Run: headless pygame with SDL's dummy video driver; simulated clock (each Clock.tick advances the game by its frame time, no real sleeping); random seed 0; keys injected as events and as key.get_pressed() state; no mouse input.
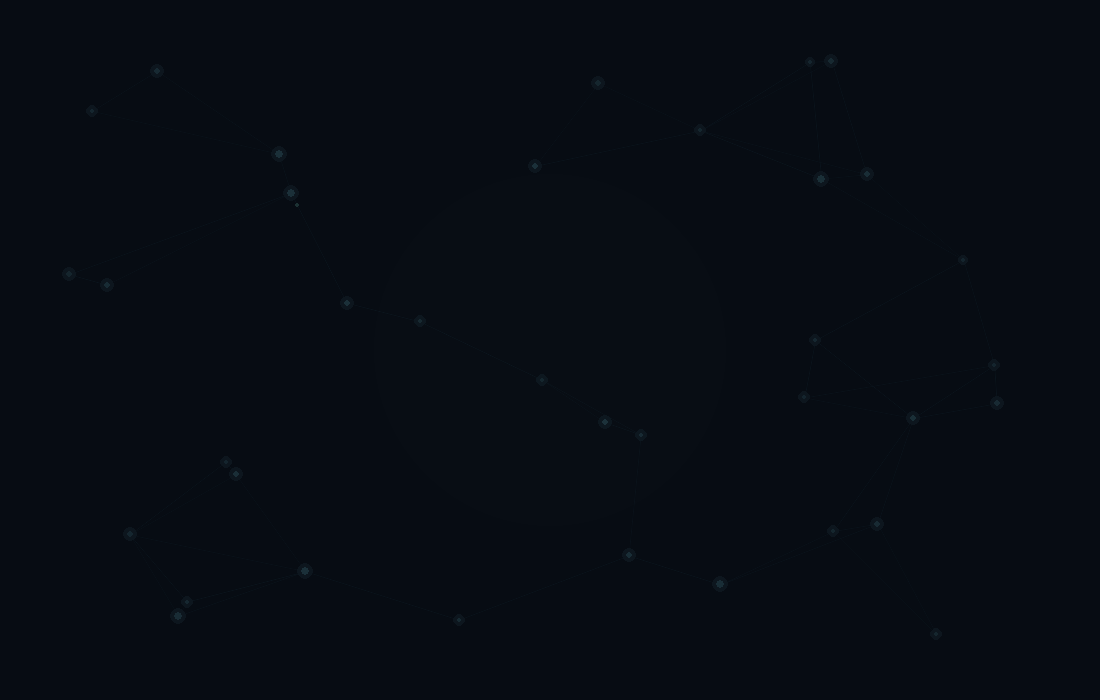
Frame 1 of 4 · flips 1–60 · no input
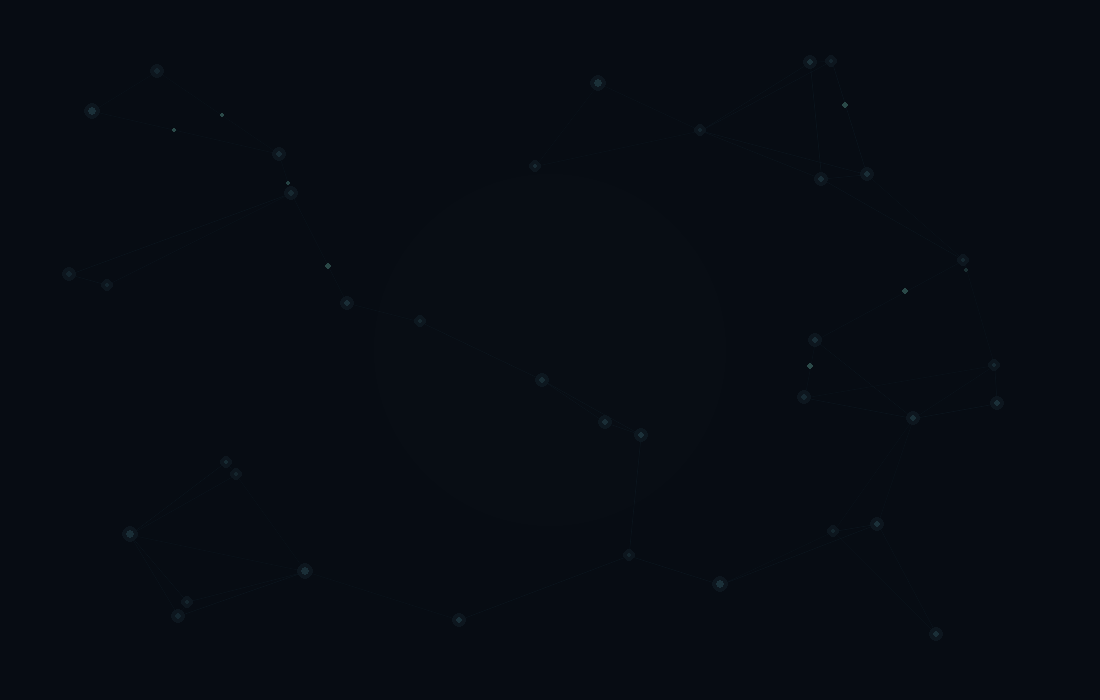
Frame 2 of 4 · flips 61–180 · tapped SPACE, RETURN · held RIGHT (→), D
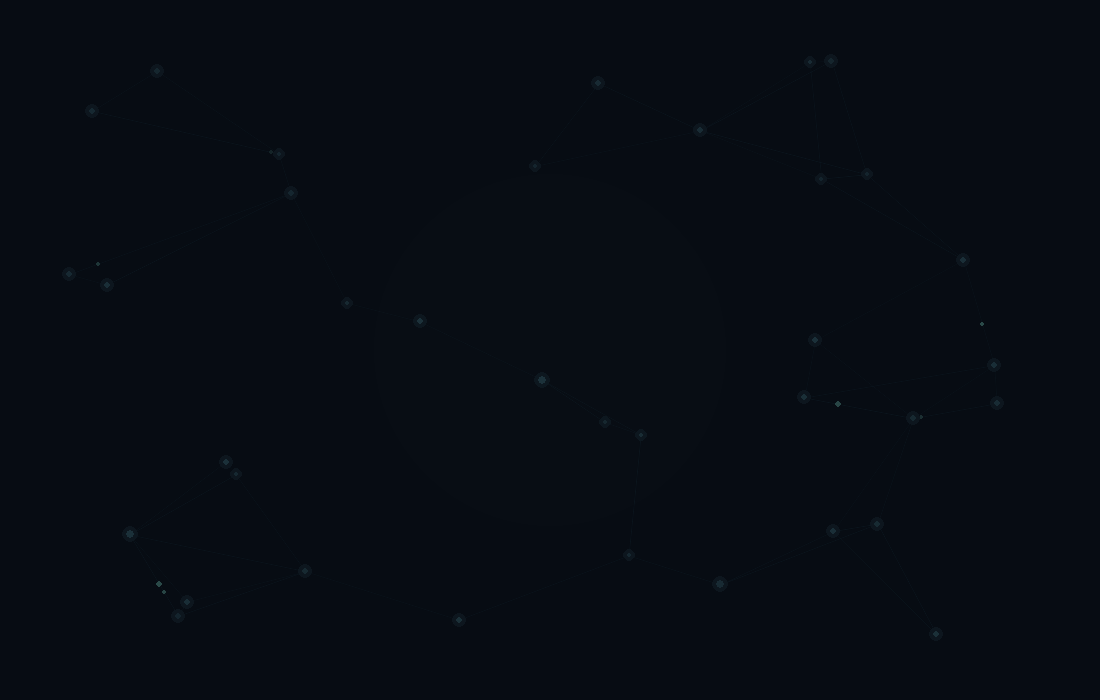
Frame 3 of 4 · flips 181–300 · held DOWN (↓), S
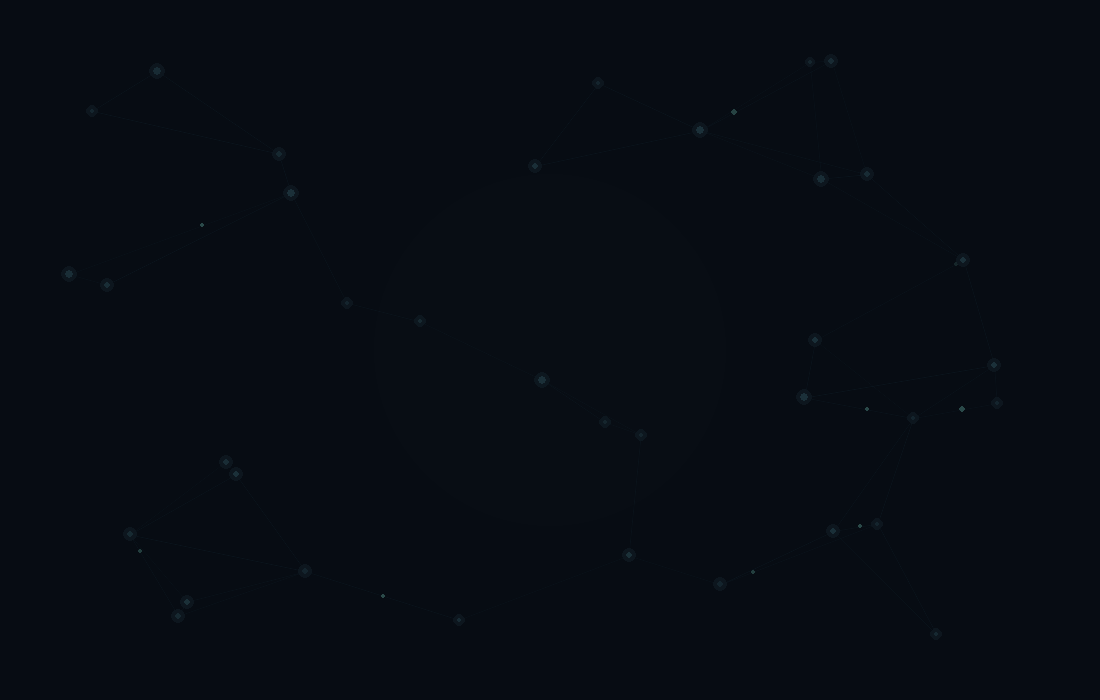
Frame 4 of 4 · flips 301–420 · held LEFT (←), A, UP (↑), W

The pygame program that drew these frames:

"""
Subtle blockchain network background for pygame simulations.

Idea:
    The background shows a calm peer-to-peer blockchain network. Small nodes
    are connected by dim lines, while faint packets move between them like
    propagated transactions or blocks.

Animated elements:
    - nodes slowly pulse with independent phases,
    - data packets travel along random network connections,
    - optional block/fork events create a gentle wave through the graph.

Best fit:
    Blockchain, consensus, block propagation, fork, mempool, and distributed
    network simulations where the foreground should stay readable.
"""

from __future__ import annotations

from abc import ABC, abstractmethod
from dataclasses import dataclass
import math
import random
from typing import List, Tuple

import pygame


Color = Tuple[int, int, int]
Point = Tuple[float, float]


class AbstractBackground(ABC):
    """Base class compatible with simple pygame simulation backgrounds."""

    @abstractmethod
    def update(self, dt: float) -> None:
        """Update animation state.

        Args:
            dt: Time in seconds since the previous frame.
        """

    @abstractmethod
    def draw(self, screen: pygame.Surface) -> None:
        """Draw the background on the target surface."""


@dataclass
class NetworkNode:
    x_ratio: float
    y_ratio: float
    phase: float
    pulse_speed: float
    base_radius: float


@dataclass
class DataPacket:
    connection_index: int
    progress: float
    speed: float
    radius: float


@dataclass
class WaveEvent:
    origin: Point
    age: float
    speed: float
    max_radius: float
    color: Color


class MyBackground(AbstractBackground):
    """Animated, low-contrast blockchain network background."""

    def __init__(
        self,
        width: int,
        height: int,
        node_count: int = 36,
        seed: int = 21,
    ) -> None:
        self.width = width
        self.height = height
        self.node_count = node_count
        self.seed = seed
        self.random = random.Random(seed)

        self.nodes: List[NetworkNode] = []
        self.connections: List[Tuple[int, int]] = []
        self.packets: List[DataPacket] = []
        self.waves: List[WaveEvent] = []

        self.time = 0.0
        self.spawn_timer = 0.0
        self.mode = "network"

        self.background_color = (8, 13, 20)
        self.line_color = (34, 76, 94)
        self.node_color = (74, 132, 145)
        self.packet_color = (110, 190, 175)
        self.fork_color = (140, 105, 170)

        self._build_graph()

    def update(self, dt: float) -> None:
        dt = max(0.0, min(dt, 0.05))
        self.time += dt
        self.spawn_timer -= dt

        if self.spawn_timer <= 0.0 and self.connections:
            self._spawn_packet()
            self.spawn_timer = self.random.uniform(0.18, 0.55)

        for packet in self.packets:
            packet.progress += packet.speed * dt
        self.packets = [packet for packet in self.packets if packet.progress <= 1.0]

        for wave in self.waves:
            wave.age += dt
        self.waves = [
            wave for wave in self.waves if wave.age * wave.speed <= wave.max_radius
        ]

    def draw(self, screen: pygame.Surface) -> None:
        size = screen.get_size()
        if size != (self.width, self.height):
            self.resize(*size)

        screen.fill(self.background_color)
        self._draw_vignette(screen)

        layer = pygame.Surface((self.width, self.height), pygame.SRCALPHA)
        positions = [self._node_position(node) for node in self.nodes]

        self._draw_connections(layer, positions)
        self._draw_waves(layer)
        self._draw_packets(layer, positions)
        self._draw_nodes(layer, positions)

        screen.blit(layer, (0, 0))

    def resize(self, width: int, height: int) -> None:
        """Adjust drawing dimensions without changing the graph structure."""

        self.width = max(1, width)
        self.height = max(1, height)

    def trigger_block_event(self) -> None:
        """Bonus hook: call when a new block appears in the simulation."""

        if not self.nodes:
            return
        node = self.random.choice(self.nodes)
        self._add_wave(self._node_position(node), self.packet_color)

        for _ in range(4):
            self._spawn_packet(speed_boost=1.7)

    def trigger_fork_event(self) -> None:
        """Bonus hook: call when the simulation creates a fork."""

        if not self.nodes:
            return
        for node in self.random.sample(self.nodes, k=min(2, len(self.nodes))):
            self._add_wave(self._node_position(node), self.fork_color)
        for _ in range(7):
            self._spawn_packet(speed_boost=2.0)

    def toggle_mode(self) -> None:
        """Switch between calm network and slightly more active propagation."""

        self.mode = "propagation" if self.mode == "network" else "network"

    def _build_graph(self) -> None:
        self.nodes.clear()
        self.connections.clear()

        for _ in range(self.node_count):
            self.nodes.append(
                NetworkNode(
                    x_ratio=self.random.uniform(0.06, 0.94),
                    y_ratio=self.random.uniform(0.08, 0.92),
                    phase=self.random.uniform(0.0, math.tau),
                    pulse_speed=self.random.uniform(0.45, 1.1),
                    base_radius=self.random.uniform(2.0, 3.6),
                )
            )

        pairs: set[Tuple[int, int]] = set()
        for index, node in enumerate(self.nodes):
            distances = []
            for other_index, other in enumerate(self.nodes):
                if index == other_index:
                    continue
                dx = node.x_ratio - other.x_ratio
                dy = node.y_ratio - other.y_ratio
                distances.append((math.hypot(dx, dy), other_index))

            for _, other_index in sorted(distances)[:2]:
                pairs.add(tuple(sorted((index, other_index))))

            for distance, other_index in distances:
                if distance < 0.18 and self.random.random() < 0.38:
                    pairs.add(tuple(sorted((index, other_index))))

        self.connections = sorted(pairs)

    def _node_position(self, node: NetworkNode) -> Point:
        return (node.x_ratio * self.width, node.y_ratio * self.height)

    def _draw_vignette(self, screen: pygame.Surface) -> None:
        overlay = pygame.Surface((self.width, self.height), pygame.SRCALPHA)
        max_radius = max(self.width, self.height)
        center = (self.width // 2, self.height // 2)

        for radius in range(max_radius, 0, -42):
            alpha = int(34 * (radius / max_radius) ** 2)
            pygame.draw.circle(overlay, (0, 0, 0, alpha), center, radius)

        screen.blit(overlay, (0, 0))

    def _draw_connections(self, layer: pygame.Surface, positions: List[Point]) -> None:
        for connection_index, (start_index, end_index) in enumerate(self.connections):
            start = positions[start_index]
            end = positions[end_index]
            line_alpha = 28 + int(8 * math.sin(self.time * 0.7 + connection_index))
            pygame.draw.aaline(
                layer,
                (*self.line_color, max(16, line_alpha)),
                start,
                end,
            )

    def _draw_packets(self, layer: pygame.Surface, positions: List[Point]) -> None:
        for packet in self.packets:
            start_index, end_index = self.connections[packet.connection_index]
            start = positions[start_index]
            end = positions[end_index]
            eased = self._smooth_step(packet.progress)
            x = start[0] + (end[0] - start[0]) * eased
            y = start[1] + (end[1] - start[1]) * eased

            fade = math.sin(packet.progress * math.pi)
            alpha = int(90 * fade)
            radius = packet.radius + 1.0 * fade
            pygame.draw.circle(
                layer,
                (*self.packet_color, alpha),
                (round(x), round(y)),
                max(1, round(radius)),
            )

    def _draw_nodes(self, layer: pygame.Surface, positions: List[Point]) -> None:
        for node, position in zip(self.nodes, positions):
            pulse = math.sin(self.time * node.pulse_speed + node.phase)
            radius = node.base_radius + 0.8 * pulse
            alpha = 52 + int(26 * (pulse + 1.0) * 0.5)

            pygame.draw.circle(
                layer,
                (*self.node_color, 22),
                (round(position[0]), round(position[1])),
                round(radius + 4),
            )
            pygame.draw.circle(
                layer,
                (*self.node_color, alpha),
                (round(position[0]), round(position[1])),
                max(2, round(radius)),
            )

    def _draw_waves(self, layer: pygame.Surface) -> None:
        for wave in self.waves:
            radius = wave.age * wave.speed
            fade = max(0.0, 1.0 - radius / wave.max_radius)
            alpha = int(42 * fade)
            if alpha <= 0:
                continue
            pygame.draw.circle(
                layer,
                (*wave.color, alpha),
                (round(wave.origin[0]), round(wave.origin[1])),
                round(radius),
                width=1,
            )

    def _spawn_packet(self, speed_boost: float = 1.0) -> None:
        if not self.connections:
            return

        base_speed = self.random.uniform(0.15, 0.32)
        if self.mode == "propagation":
            base_speed *= 1.45

        self.packets.append(
            DataPacket(
                connection_index=self.random.randrange(len(self.connections)),
                progress=0.0,
                speed=base_speed * speed_boost,
                radius=self.random.uniform(1.2, 2.0),
            )
        )

    def _add_wave(self, origin: Point, color: Color) -> None:
        self.waves.append(
            WaveEvent(
                origin=origin,
                age=0.0,
                speed=max(self.width, self.height) * 0.34,
                max_radius=max(self.width, self.height) * 0.55,
                color=color,
            )
        )

    @staticmethod
    def _smooth_step(value: float) -> float:
        value = max(0.0, min(1.0, value))
        return value * value * (3.0 - 2.0 * value)


def run_demo() -> None:
    pygame.init()
    pygame.display.set_caption("MyBackground - blockchain network")

    screen = pygame.display.set_mode((1100, 700), pygame.RESIZABLE)
    clock = pygame.time.Clock()
    background = MyBackground(*screen.get_size())

    running = True
    while running:
        dt = clock.tick(60) / 1000.0

        for event in pygame.event.get():
            if event.type == pygame.QUIT:
                running = False
            elif event.type == pygame.KEYDOWN:
                if event.key in (pygame.K_ESCAPE, pygame.K_q):
                    running = False
                elif event.key == pygame.K_SPACE:
                    background.trigger_block_event()
                elif event.key == pygame.K_f:
                    background.trigger_fork_event()
                elif event.key == pygame.K_TAB:
                    background.toggle_mode()

        background.update(dt)
        background.draw(screen)
        pygame.display.flip()

    pygame.quit()


if __name__ == "__main__":
    run_demo()
